Image classification data set "trickski_data" (TheClav/Trickski-Image-Classifier on GitHub). Class labels (4): back, forward, left, right.

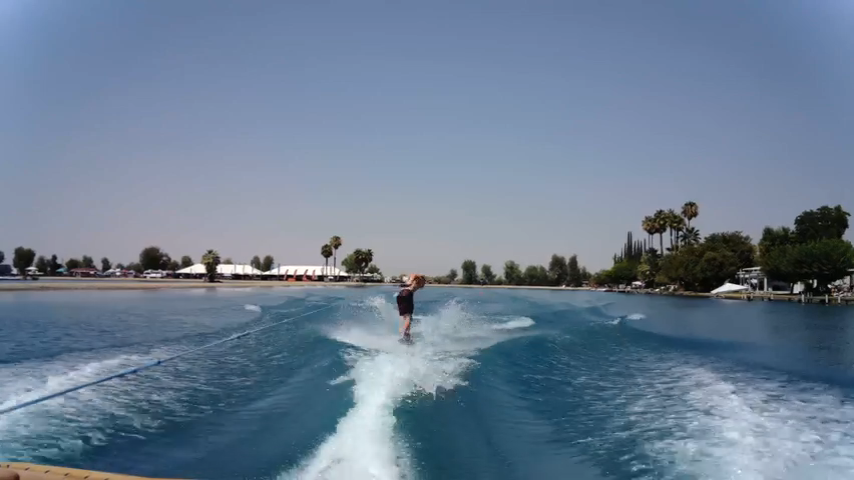
Label: back

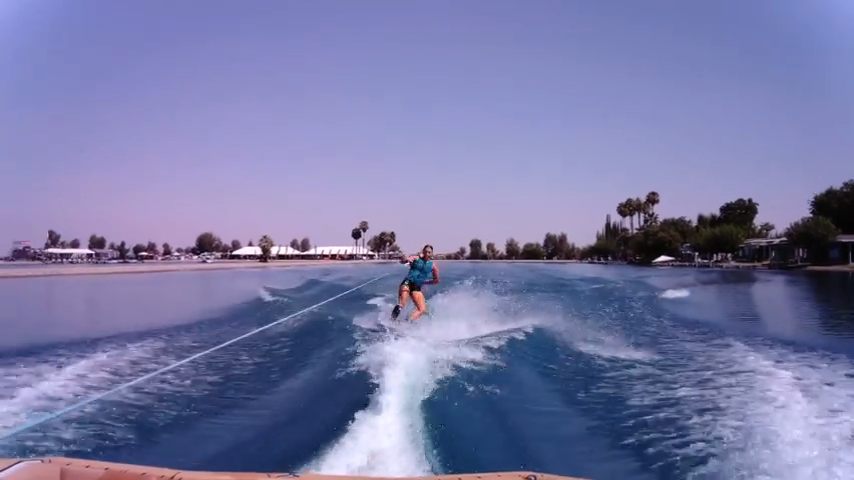
Label: right

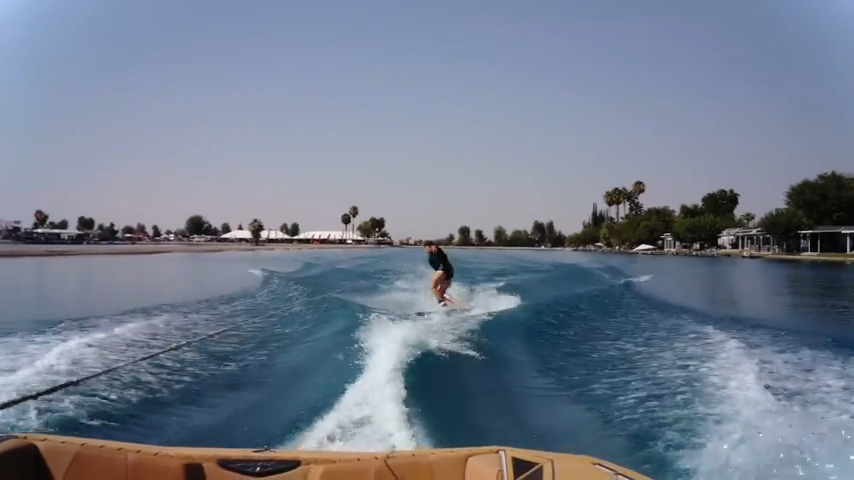
Label: left

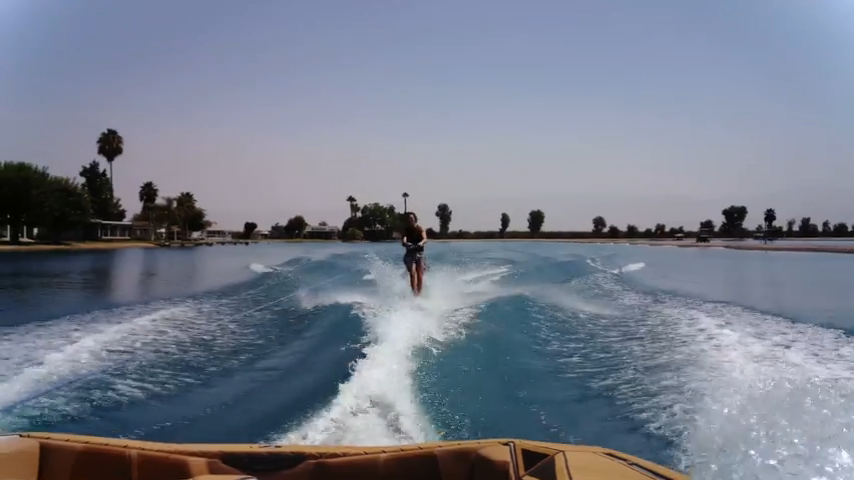
Label: forward

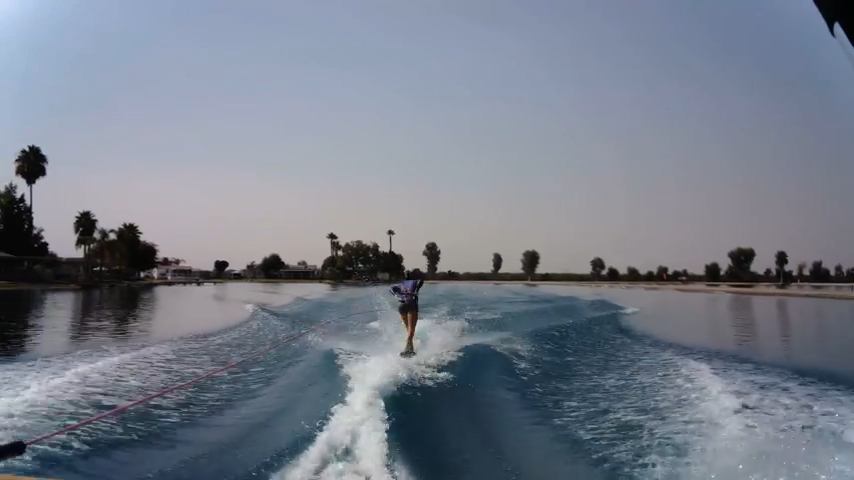
Label: back

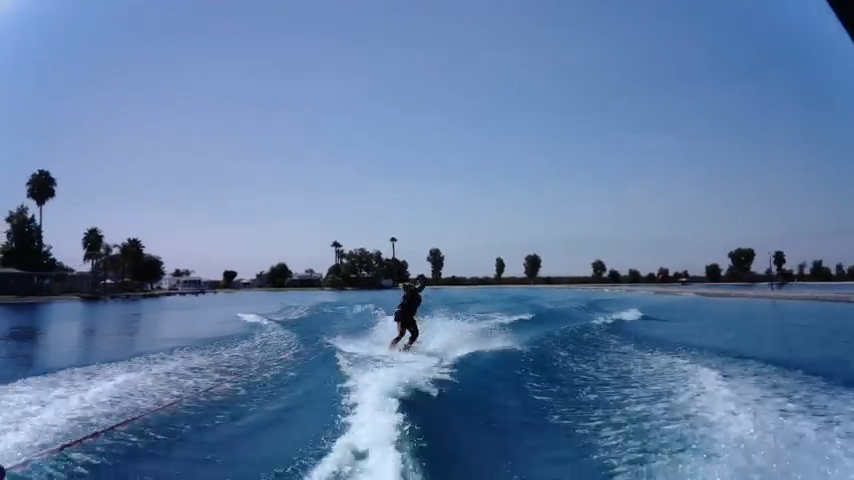
Label: right
